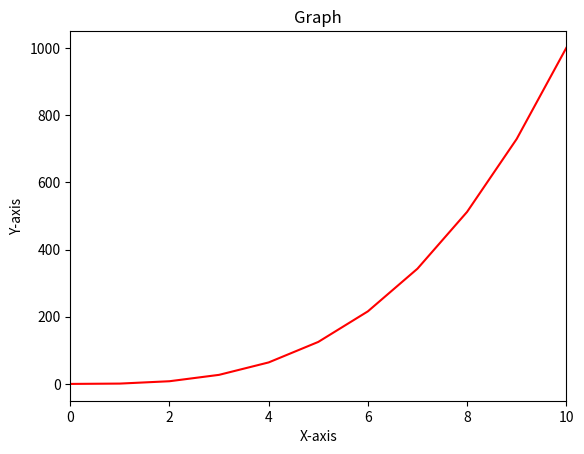

Write the Python code that produced this figure.
#!usr/bin/env python3

# Importing libraries.
import numpy as np
import matplotlib.pyplot as plt

y = np.arange(0, 11) ** 3
x = np.arange(0, 11)

plt.plot(x, y, color='red')

# Illustrating x-axis, y-axis, and naming the title of graph.
plt.xlabel('X-axis')
plt.ylabel('Y-axis')
plt.title('Graph')
plt.xlim(left=0, right=10)

plt.show()
